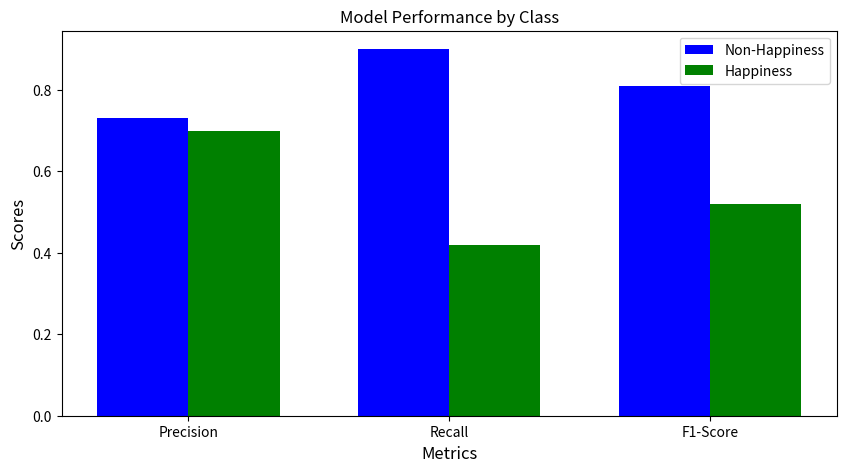

Write the Python code that produced this figure.
import matplotlib.pyplot as plt
import numpy as np

# Metric categories
categories = ['Precision', 'Recall', 'F1-Score']

# Values for each category for Class 0 (Non-Happiness) and Class 1 (Happiness)
class_0 = [0.73, 0.90, 0.81]  # Non-Happiness
class_1 = [0.70, 0.42, 0.52]  # Happiness

# Position of bars on x-axis
ind = np.arange(len(categories))

# Width of a bar 
width = 0.35       

plt.figure(figsize=(10, 5))

# Plotting
bar1 = plt.bar(ind, class_0, width, label='Non-Happiness', color='blue')  # Blue for Non-Happiness
bar2 = plt.bar(ind + width, class_1, width, label='Happiness', color='green')  # Green for Happiness

# Adding Xticks
plt.xlabel('Metrics', fontsize=12)
plt.ylabel('Scores', fontsize=12)
plt.title('Model Performance by Class')
plt.xticks(ind + width / 2, categories)
plt.legend(loc='best')
plt.show()
